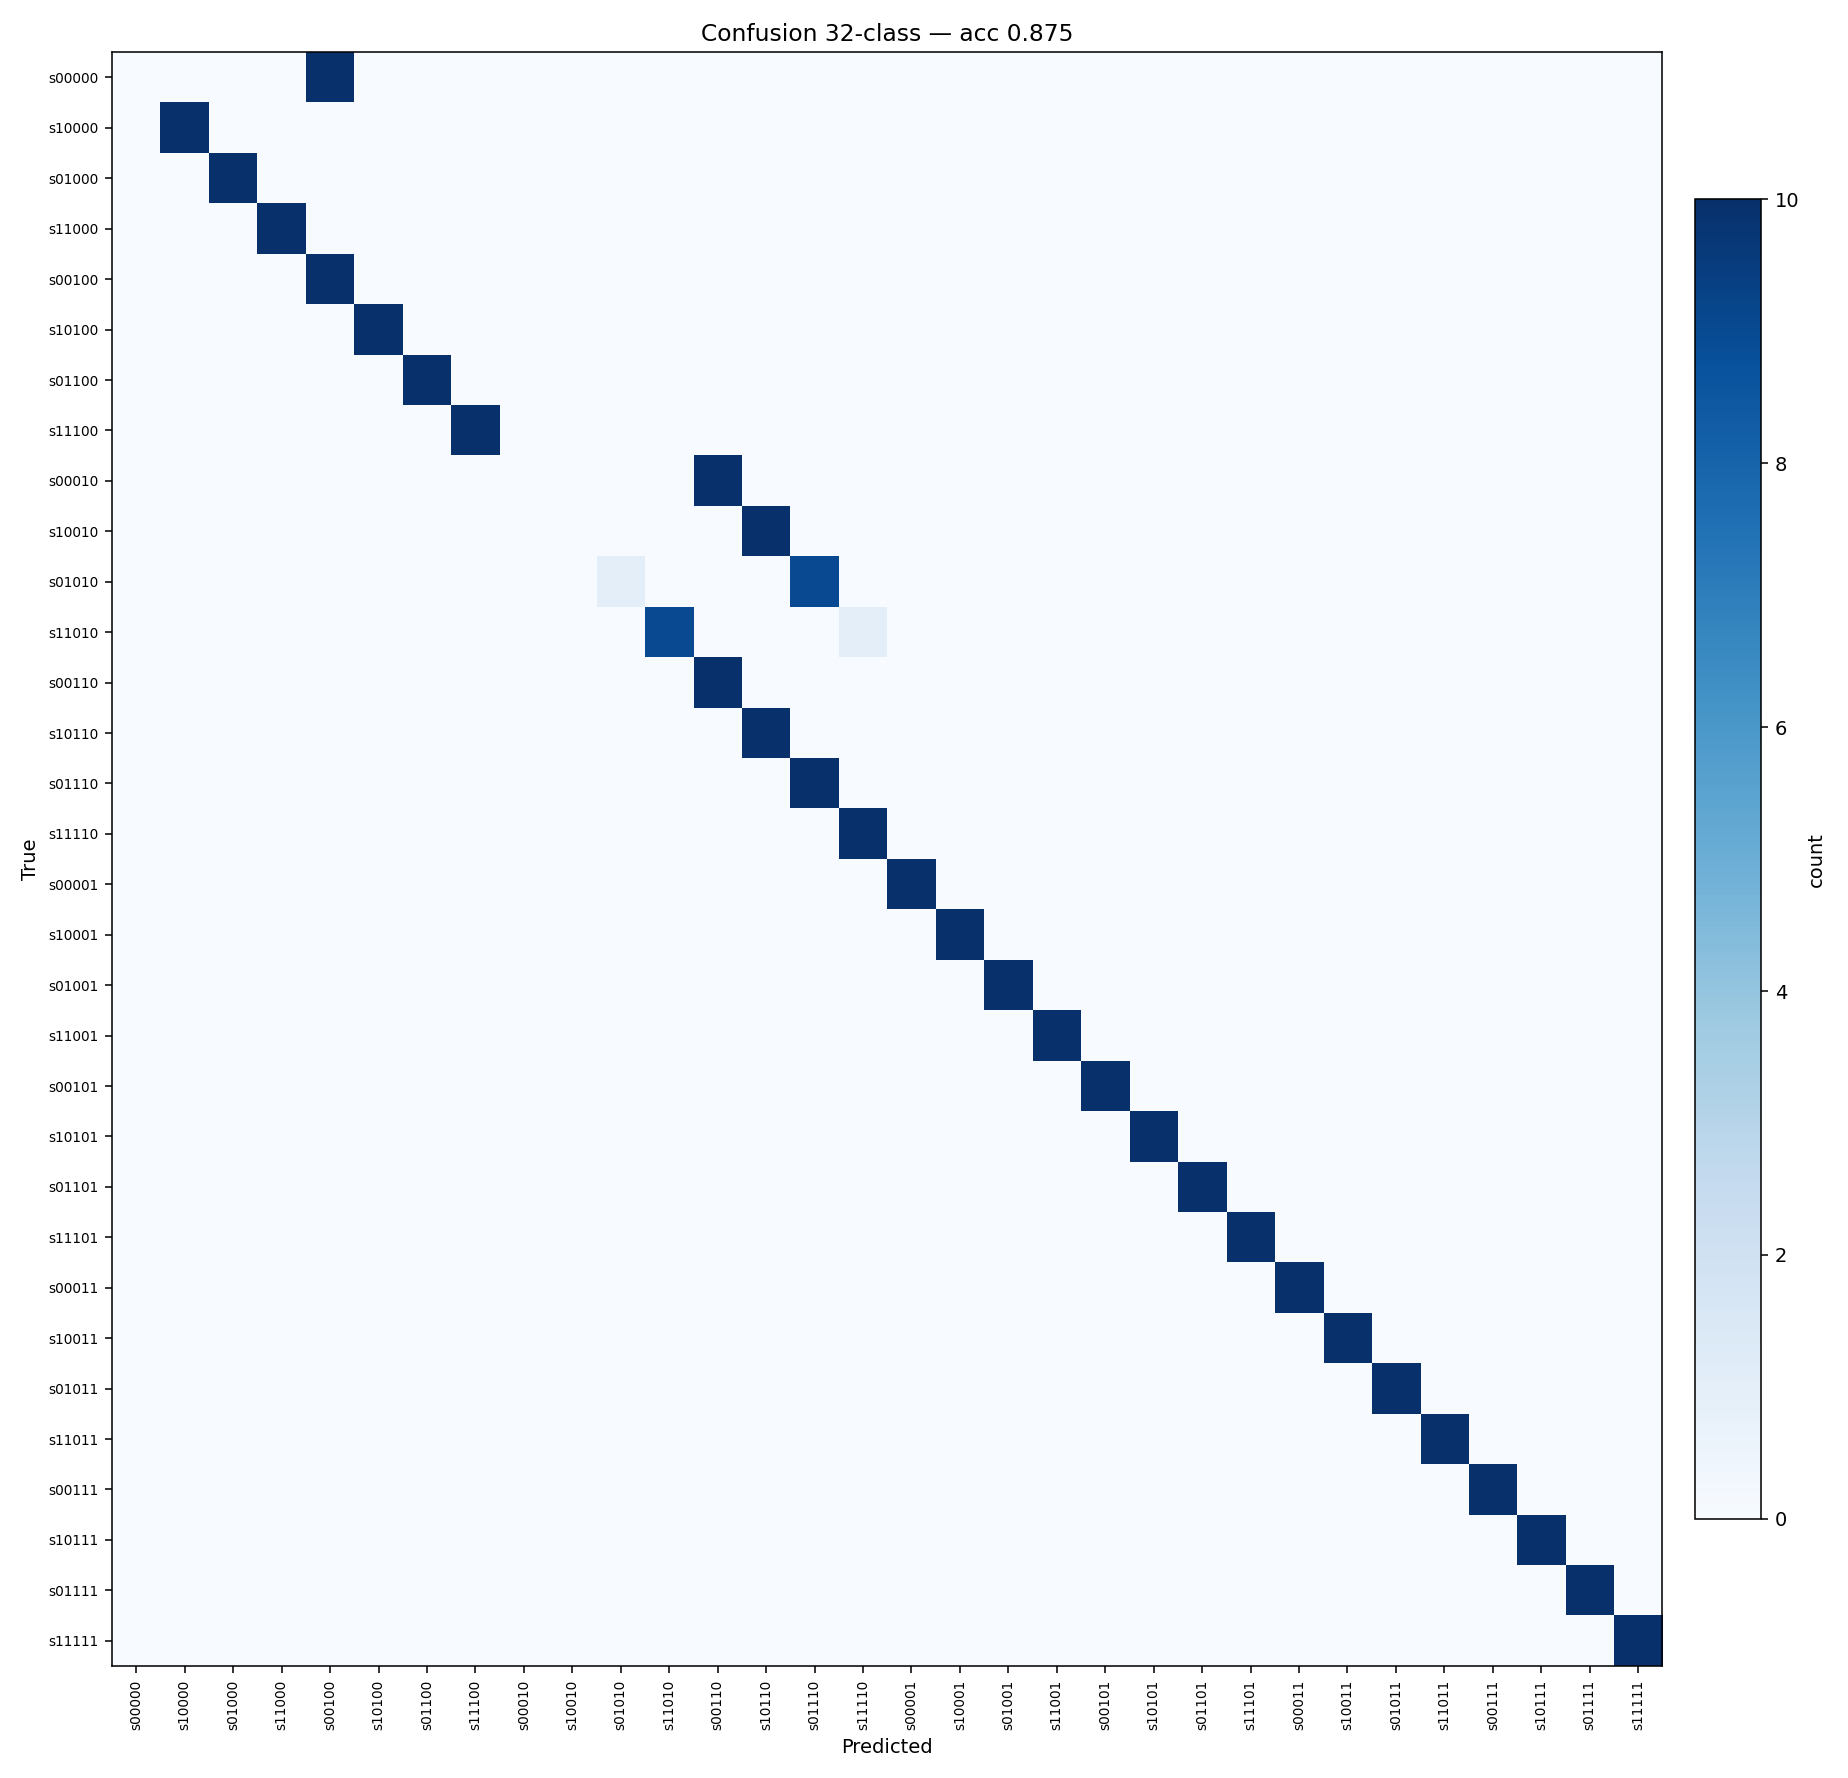

The table this chart was drawn from, first rows:
true\pred, s00000, s10000, s01000, s11000, s00100, s10100, s01100, s11100, s00010, s10010, s01010, s11010, s00110, s10110, s01110, s11110, s00001, s10001, s01001, s11001, s00101, s10101, s01101
s00000, 0, 0, 0, 0, 10, 0, 0, 0, 0, 0, 0, 0, 0, 0, 0, 0, 0, 0, 0, 0, 0, 0, 0
s10000, 0, 10, 0, 0, 0, 0, 0, 0, 0, 0, 0, 0, 0, 0, 0, 0, 0, 0, 0, 0, 0, 0, 0
s01000, 0, 0, 10, 0, 0, 0, 0, 0, 0, 0, 0, 0, 0, 0, 0, 0, 0, 0, 0, 0, 0, 0, 0
s11000, 0, 0, 0, 10, 0, 0, 0, 0, 0, 0, 0, 0, 0, 0, 0, 0, 0, 0, 0, 0, 0, 0, 0
s00100, 0, 0, 0, 0, 10, 0, 0, 0, 0, 0, 0, 0, 0, 0, 0, 0, 0, 0, 0, 0, 0, 0, 0
s10100, 0, 0, 0, 0, 0, 10, 0, 0, 0, 0, 0, 0, 0, 0, 0, 0, 0, 0, 0, 0, 0, 0, 0
s01100, 0, 0, 0, 0, 0, 0, 10, 0, 0, 0, 0, 0, 0, 0, 0, 0, 0, 0, 0, 0, 0, 0, 0
s11100, 0, 0, 0, 0, 0, 0, 0, 10, 0, 0, 0, 0, 0, 0, 0, 0, 0, 0, 0, 0, 0, 0, 0
s00010, 0, 0, 0, 0, 0, 0, 0, 0, 0, 0, 0, 0, 10, 0, 0, 0, 0, 0, 0, 0, 0, 0, 0
s10010, 0, 0, 0, 0, 0, 0, 0, 0, 0, 0, 0, 0, 0, 10, 0, 0, 0, 0, 0, 0, 0, 0, 0
s01010, 0, 0, 0, 0, 0, 0, 0, 0, 0, 0, 1, 0, 0, 0, 9, 0, 0, 0, 0, 0, 0, 0, 0
s11010, 0, 0, 0, 0, 0, 0, 0, 0, 0, 0, 0, 9, 0, 0, 0, 1, 0, 0, 0, 0, 0, 0, 0
s00110, 0, 0, 0, 0, 0, 0, 0, 0, 0, 0, 0, 0, 10, 0, 0, 0, 0, 0, 0, 0, 0, 0, 0
s10110, 0, 0, 0, 0, 0, 0, 0, 0, 0, 0, 0, 0, 0, 10, 0, 0, 0, 0, 0, 0, 0, 0, 0
s01110, 0, 0, 0, 0, 0, 0, 0, 0, 0, 0, 0, 0, 0, 0, 10, 0, 0, 0, 0, 0, 0, 0, 0
s11110, 0, 0, 0, 0, 0, 0, 0, 0, 0, 0, 0, 0, 0, 0, 0, 10, 0, 0, 0, 0, 0, 0, 0
s00001, 0, 0, 0, 0, 0, 0, 0, 0, 0, 0, 0, 0, 0, 0, 0, 0, 10, 0, 0, 0, 0, 0, 0
s10001, 0, 0, 0, 0, 0, 0, 0, 0, 0, 0, 0, 0, 0, 0, 0, 0, 0, 10, 0, 0, 0, 0, 0
s01001, 0, 0, 0, 0, 0, 0, 0, 0, 0, 0, 0, 0, 0, 0, 0, 0, 0, 0, 10, 0, 0, 0, 0
s11001, 0, 0, 0, 0, 0, 0, 0, 0, 0, 0, 0, 0, 0, 0, 0, 0, 0, 0, 0, 10, 0, 0, 0
s00101, 0, 0, 0, 0, 0, 0, 0, 0, 0, 0, 0, 0, 0, 0, 0, 0, 0, 0, 0, 0, 10, 0, 0
s10101, 0, 0, 0, 0, 0, 0, 0, 0, 0, 0, 0, 0, 0, 0, 0, 0, 0, 0, 0, 0, 0, 10, 0
s01101, 0, 0, 0, 0, 0, 0, 0, 0, 0, 0, 0, 0, 0, 0, 0, 0, 0, 0, 0, 0, 0, 0, 10
s11101, 0, 0, 0, 0, 0, 0, 0, 0, 0, 0, 0, 0, 0, 0, 0, 0, 0, 0, 0, 0, 0, 0, 0
s00011, 0, 0, 0, 0, 0, 0, 0, 0, 0, 0, 0, 0, 0, 0, 0, 0, 0, 0, 0, 0, 0, 0, 0
s10011, 0, 0, 0, 0, 0, 0, 0, 0, 0, 0, 0, 0, 0, 0, 0, 0, 0, 0, 0, 0, 0, 0, 0
s01011, 0, 0, 0, 0, 0, 0, 0, 0, 0, 0, 0, 0, 0, 0, 0, 0, 0, 0, 0, 0, 0, 0, 0
s11011, 0, 0, 0, 0, 0, 0, 0, 0, 0, 0, 0, 0, 0, 0, 0, 0, 0, 0, 0, 0, 0, 0, 0
s00111, 0, 0, 0, 0, 0, 0, 0, 0, 0, 0, 0, 0, 0, 0, 0, 0, 0, 0, 0, 0, 0, 0, 0
s10111, 0, 0, 0, 0, 0, 0, 0, 0, 0, 0, 0, 0, 0, 0, 0, 0, 0, 0, 0, 0, 0, 0, 0
s01111, 0, 0, 0, 0, 0, 0, 0, 0, 0, 0, 0, 0, 0, 0, 0, 0, 0, 0, 0, 0, 0, 0, 0
s11111, 0, 0, 0, 0, 0, 0, 0, 0, 0, 0, 0, 0, 0, 0, 0, 0, 0, 0, 0, 0, 0, 0, 0
